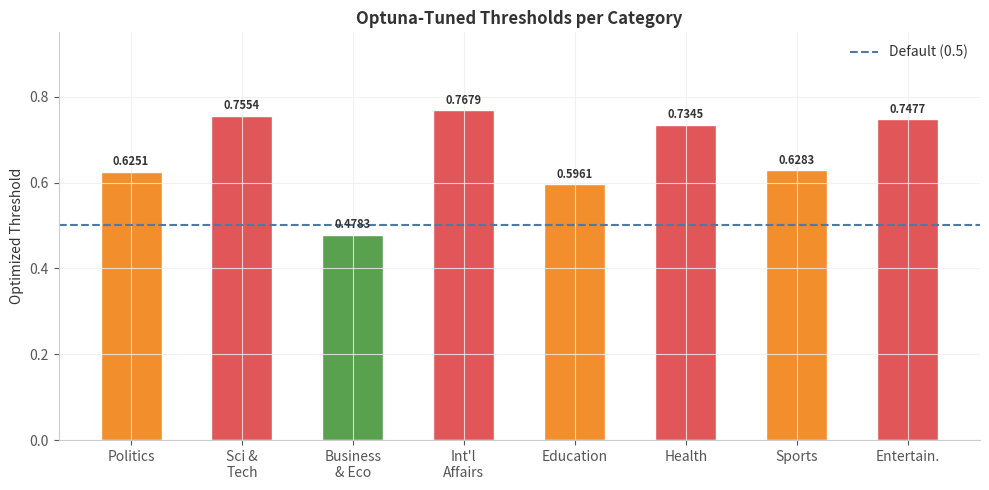
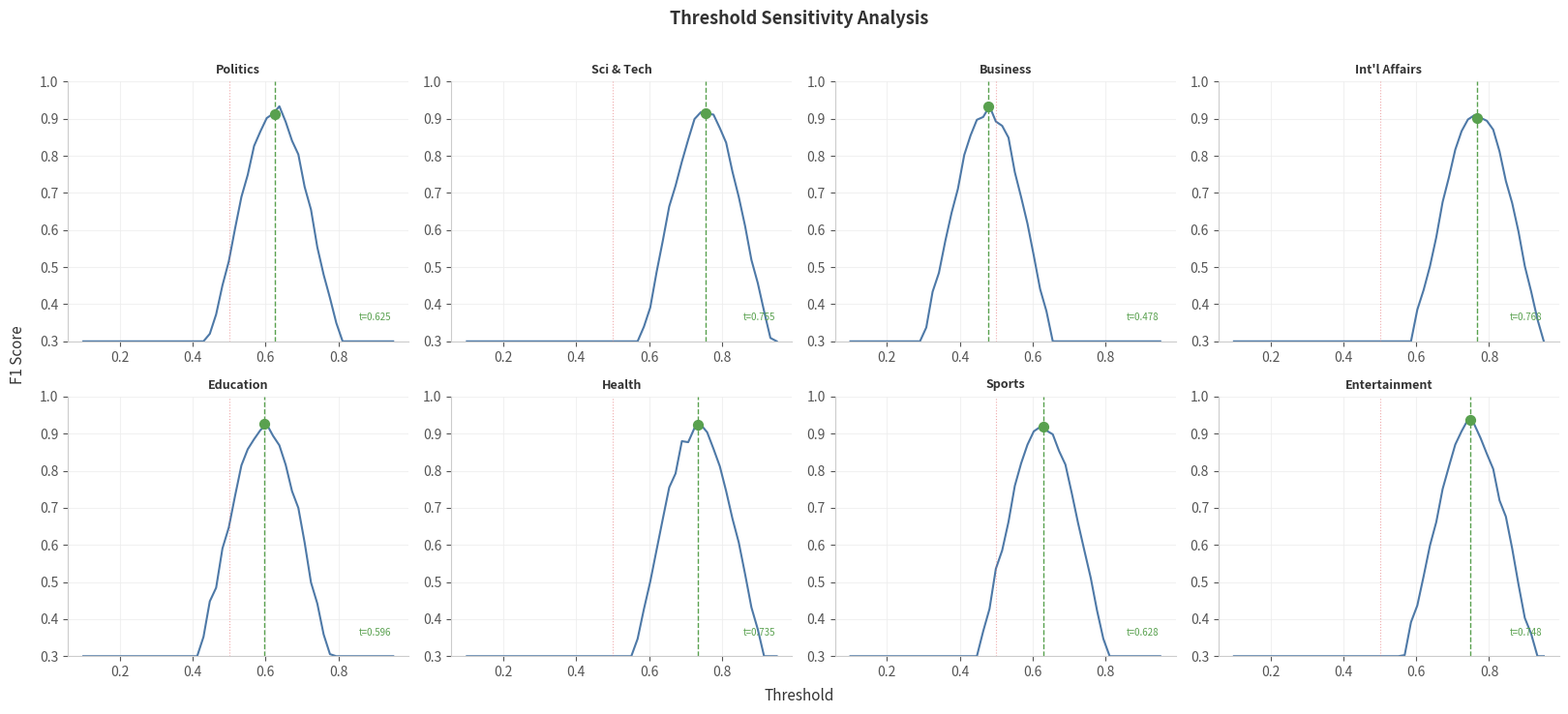
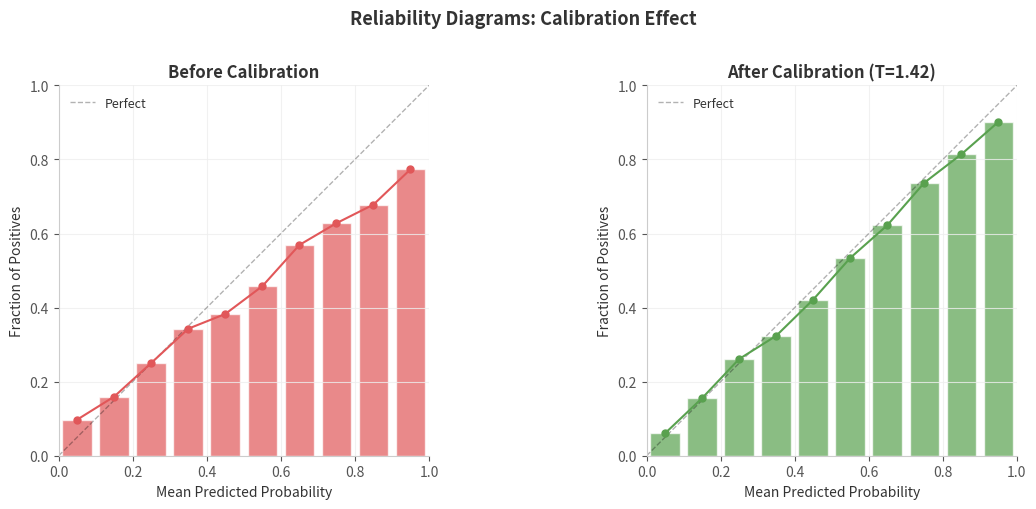
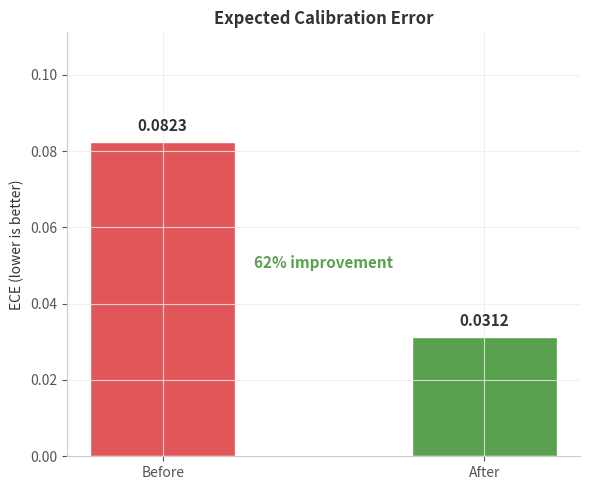

The script that saved these images, in order:
"""
threshold_calibration.py
------------------------
Threshold tuning and calibration charts.
Covers: Chapter 5 - Threshold Optimization & Chapter 6 - Calibration

Run: python charts/threshold_calibration.py
"""

import os
import numpy as np
import matplotlib.pyplot as plt
import matplotlib
matplotlib.use('Agg')

plt.rcParams.update({
    'figure.facecolor': 'white',
    'axes.facecolor': 'white',
    'axes.edgecolor': '#cccccc',
    'axes.labelcolor': '#333333',
    'text.color': '#333333',
    'xtick.color': '#555555',
    'ytick.color': '#555555',
    'font.family': 'sans-serif',
    'font.size': 10,
    'axes.grid': True,
    'grid.color': '#eeeeee',
    'grid.alpha': 0.8,
    'axes.spines.top': False,
    'axes.spines.right': False,
})

OUT_DIR = 'charts/output'
os.makedirs(OUT_DIR, exist_ok=True)

CATEGORIES = ['Politics', 'Sci &\nTech', 'Business\n& Eco', "Int'l\nAffairs",
              'Education', 'Health', 'Sports', 'Entertain.']
THRESHOLDS = [0.6251, 0.7554, 0.4783, 0.7679, 0.5961, 0.7345, 0.6283, 0.7477]


def chart_5_1_thresholds():
    fig, ax = plt.subplots(figsize=(10, 5))
    colors = ['#59a14f' if t < 0.55 else '#f28e2b' if t < 0.7 else '#e15759' for t in THRESHOLDS]
    bars = ax.bar(CATEGORIES, THRESHOLDS, color=colors, width=0.55, edgecolor='white')
    ax.axhline(y=0.5, color='#4e79a7', linestyle='--', linewidth=1.5, label='Default (0.5)')
    for bar, v in zip(bars, THRESHOLDS):
        ax.text(bar.get_x() + bar.get_width()/2, bar.get_height() + 0.015,
                f'{v:.4f}', ha='center', fontsize=8, fontweight='bold')
    ax.set_ylabel('Optimized Threshold')
    ax.set_title('Optuna-Tuned Thresholds per Category', fontweight='bold')
    ax.set_ylim(0, 0.95)
    ax.legend(frameon=False)
    plt.tight_layout()
    plt.savefig(f'{OUT_DIR}/chart_5_1_thresholds.png', dpi=200, bbox_inches='tight')
    plt.close()
    print("[OK] CHART-5.1 saved")


def chart_5_2_sensitivity():
    fig, axes = plt.subplots(2, 4, figsize=(16, 7))
    cat_names = ['Politics', 'Sci & Tech', 'Business', "Int'l Affairs",
                 'Education', 'Health', 'Sports', 'Entertainment']
    t_range = np.linspace(0.1, 0.95, 50)

    np.random.seed(42)
    for ax, cat, opt_t in zip(axes.flat, cat_names, THRESHOLDS):
        f1 = 0.92 * np.exp(-((t_range - opt_t)**2) / (2 * 0.12**2))
        f1 += np.random.normal(0, 0.01, len(f1))
        f1 = np.clip(f1, 0.3, 0.95)

        ax.plot(t_range, f1, color='#4e79a7', linewidth=1.5)
        ax.axvline(x=opt_t, color='#59a14f', linestyle='--', linewidth=1)
        ax.axvline(x=0.5, color='#e15759', linestyle=':', linewidth=0.8, alpha=0.5)
        ax.scatter([opt_t], [f1[np.argmin(np.abs(t_range - opt_t))]],
                   color='#59a14f', s=50, zorder=5)
        ax.set_title(cat, fontsize=9, fontweight='bold')
        ax.set_ylim(0.3, 1.0)
        ax.text(0.95, 0.08, f't={opt_t:.3f}', transform=ax.transAxes,
                ha='right', fontsize=7, color='#59a14f')

    fig.text(0.5, -0.01, 'Threshold', ha='center', fontsize=11)
    fig.text(-0.01, 0.5, 'F1 Score', va='center', rotation='vertical', fontsize=11)
    fig.suptitle('Threshold Sensitivity Analysis', fontsize=13, fontweight='bold', y=1.01)
    plt.tight_layout()
    plt.savefig(f'{OUT_DIR}/chart_5_2_sensitivity.png', dpi=200, bbox_inches='tight')
    plt.close()
    print("[OK] CHART-5.2 saved")


def table_5_1_thresholds():
    fig, ax = plt.subplots(figsize=(11, 5))
    ax.axis('off')
    headers = ['Category', 'Default', 'Optuna-Tuned', 'Difference']
    cats = ['Politics', 'Science and Technology', 'Business and Economy',
            'International Affairs', 'Education', 'Health', 'Sports', 'Entertainment']
    vals = [0.6251, 0.7554, 0.4783, 0.7679, 0.5961, 0.7345, 0.6283, 0.7477]
    data = [[c, '0.5000', f'{v:.4f}', f'{v-0.5:+.4f}'] for c, v in zip(cats, vals)]

    table = ax.table(cellText=data, colLabels=headers, cellLoc='center', loc='center',
                     colWidths=[0.30, 0.18, 0.22, 0.18])
    table.auto_set_font_size(False)
    table.set_fontsize(10)
    table.scale(1, 1.8)
    for j in range(len(headers)):
        table[(0, j)].set_facecolor('white')
        table[(0, j)].set_text_props(color='#333333', fontweight='bold')
    for i in range(1, len(data) + 1):
        for j in range(len(headers)):
            table[(i, j)].set_facecolor('white')
            table[(i, j)].set_edgecolor('black')
    ax.set_title('TABLE 5.1: Optuna-Optimized Thresholds', fontweight='bold', pad=15)
    plt.tight_layout()
    plt.savefig(f'{OUT_DIR}/table_5_1_thresholds.png', dpi=200, bbox_inches='tight')
    plt.close()
    print("[OK] TABLE-5.1 saved")


def chart_6_1_reliability_diagram():
    bins = np.linspace(0, 1, 11)
    bin_centers = (bins[:-1] + bins[1:]) / 2
    np.random.seed(42)
    before_acc = np.clip(bin_centers * 0.75 + 0.05 + np.random.normal(0, 0.02, 10), 0, 1)
    after_acc = np.clip(bin_centers * 0.95 + 0.02 + np.random.normal(0, 0.015, 10), 0, 1)

    fig, (ax1, ax2) = plt.subplots(1, 2, figsize=(12, 5))
    for ax, acc, title, color in [
        (ax1, before_acc, 'Before Calibration', '#e15759'),
        (ax2, after_acc, 'After Calibration (T=1.42)', '#59a14f')
    ]:
        ax.plot([0, 1], [0, 1], 'k--', alpha=0.3, linewidth=1, label='Perfect')
        ax.bar(bin_centers, acc, width=0.08, color=color, alpha=0.7, edgecolor='white')
        ax.plot(bin_centers, acc, 'o-', color=color, linewidth=1.5, markersize=5)
        ax.set_xlabel('Mean Predicted Probability')
        ax.set_ylabel('Fraction of Positives')
        ax.set_title(title, fontweight='bold')
        ax.set_xlim(0, 1); ax.set_ylim(0, 1)
        ax.set_aspect('equal')
        ax.legend(frameon=False, fontsize=9)

    fig.suptitle('Reliability Diagrams: Calibration Effect', fontsize=13, fontweight='bold', y=1.01)
    plt.tight_layout()
    plt.savefig(f'{OUT_DIR}/chart_6_1_reliability_diagram.png', dpi=200, bbox_inches='tight')
    plt.close()
    print("[OK] CHART-6.1 saved")


def chart_6_2_ece_comparison():
    fig, ax = plt.subplots(figsize=(6, 5))
    labels = ['Before', 'After']
    ece = [0.0823, 0.0312]
    bars = ax.bar(labels, ece, color=['#e15759', '#59a14f'], width=0.45, edgecolor='white')
    for bar, v in zip(bars, ece):
        ax.text(bar.get_x() + bar.get_width()/2, bar.get_height() + 0.003,
                f'{v:.4f}', ha='center', fontsize=11, fontweight='bold')
    imp = (ece[0] - ece[1]) / ece[0] * 100
    ax.text(0.5, max(ece) * 0.6, f'{imp:.0f}% improvement',
            ha='center', fontsize=11, color='#59a14f', fontweight='bold')
    ax.set_ylabel('ECE (lower is better)')
    ax.set_title('Expected Calibration Error', fontweight='bold')
    ax.set_ylim(0, max(ece) * 1.35)
    plt.tight_layout()
    plt.savefig(f'{OUT_DIR}/chart_6_2_ece_comparison.png', dpi=200, bbox_inches='tight')
    plt.close()
    print("[OK] CHART-6.2 saved")


if __name__ == '__main__':
    print("\n=== Threshold & Calibration Charts ===\n")
    chart_5_1_thresholds()
    chart_5_2_sensitivity()
    table_5_1_thresholds()
    chart_6_1_reliability_diagram()
    chart_6_2_ece_comparison()
    print(f"\nAll saved to {OUT_DIR}/")
